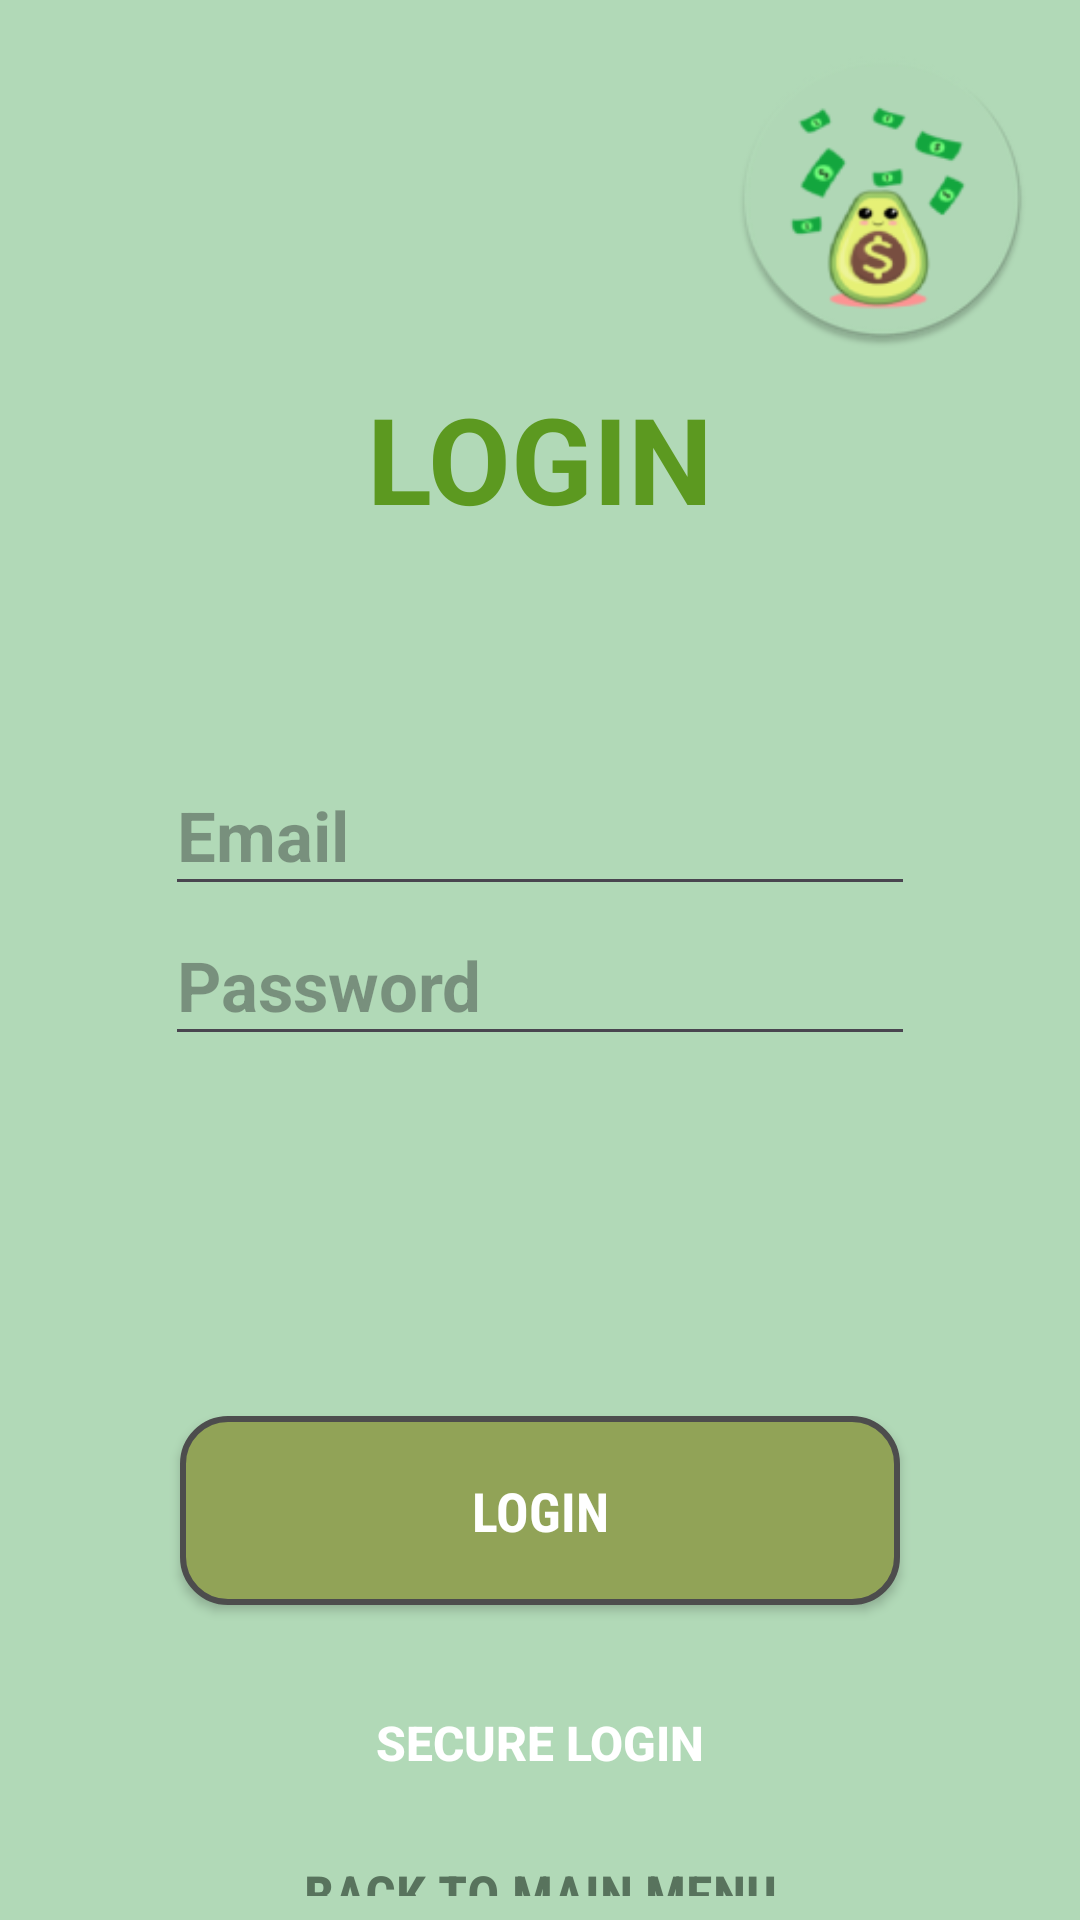

Here is an Android app screen rendered from its layout file. Give the layout XML and the strings, colors and styles it references.
<!-- AndroidManifest.xml: application theme Theme.Assignment2_PROG7313 -->
<!-- res/layout/activity_login.xml -->
<?xml version="1.0" encoding="utf-8"?>
<RelativeLayout xmlns:android="http://schemas.android.com/apk/res/android"
    xmlns:app="http://schemas.android.com/apk/res-auto"
    xmlns:tools="http://schemas.android.com/tools"
    android:id="@+id/main"
    android:layout_width="match_parent"
    android:layout_height="match_parent"
    android:background="#b1d9b7"
    tools:context=".LoginActivity">

    
    <ImageView
        android:id="@+id/imageView2"
        android:layout_width="100dp"
        android:layout_height="100dp"
        android:layout_alignParentTop="true"
        android:layout_alignParentEnd="true"
        android:layout_marginTop="16dp"
        android:layout_marginEnd="16dp"
        android:contentDescription="Logo"
        app:srcCompat="@mipmap/dinero_logo_round" />

    <LinearLayout
        android:id="@+id/formLayout"
        android:layout_width="match_parent"
        android:layout_height="630dp"
        android:layout_below="@id/imageView2"
        android:layout_marginTop="10dp"
        android:gravity="center"
        android:orientation="vertical">

        
        <TextView
            android:id="@+id/textView"
            android:layout_width="match_parent"
            android:layout_height="126dp"
            android:text="LOGIN"
            android:textAlignment="center"
            android:textColor="#5C9920"
            android:textSize="40sp"
            android:textStyle="bold" />

        
        <LinearLayout
            android:layout_width="350sp"
            android:layout_height="50sp"
            android:gravity="center"
            android:orientation="horizontal">

            <EditText
                android:id="@+id/editTextEmailAddress"
                android:layout_width="250sp"
                android:layout_height="50dp"
                android:autofillHints="email"
                android:ems="10"
                android:hint="Email"
                android:inputType="textEmailAddress"
                android:textSize="23dp"
                android:textStyle="bold" />
        </LinearLayout>

        
        <LinearLayout
            android:layout_width="350sp"
            android:layout_height="50sp"
            android:gravity="center"
            android:orientation="horizontal">

            <EditText
                android:id="@+id/editTextPassword"
                android:layout_width="250sp"
                android:layout_height="50dp"
                android:ems="10"
                android:hint="Password"
                android:inputType="textPassword"
                android:textSize="23dp"
                android:textStyle="bold" />
        </LinearLayout>

        
        <androidx.appcompat.widget.AppCompatButton
            android:id="@+id/loginButton"
            android:layout_width="240dp"
            android:layout_height="63dp"
            android:layout_marginTop="120dp"
            android:background="@drawable/btn_log_background"
            android:fontFamily="sans-serif-condensed"
            android:text="Login"
            android:textAllCaps="true"
            android:textColor="#FFFFFF"
            android:textSize="18sp"
            android:textStyle="bold" />

        
        <androidx.appcompat.widget.AppCompatButton
            android:id="@+id/quickLogin"
            android:layout_width="240dp"
            android:layout_height="60dp"
            android:layout_marginTop="16dp"
            android:background="@drawable/btn_secure_login"
            android:text="Secure Login"
            android:textColor="#FFFFFF"
            android:textSize="16sp"
            android:textStyle="bold" />


        
        <Button
            android:id="@+id/registerTransitButton"
            android:layout_width="wrap_content"
            android:layout_height="wrap_content"
            android:background="@android:color/transparent"
            android:fontFamily="sans-serif-condensed"
            android:padding="8dp"
            android:text="@string/back_to_main_menu_link"
            android:textAlignment="center"
            android:textColor="#58735d"
            android:textSize="18sp"
            android:textStyle="bold" />
    </LinearLayout>
</RelativeLayout>
<!-- resources referenced by this layout -->
<resources>
  <!-- drawable btn_log_background (drawable) -->
  <shape xmlns:android="http://schemas.android.com/apk/res/android"
      android:shape="rectangle">
      <solid android:color="#91a357" /> 
      <corners android:radius="15dp"/>
      <stroke android:width="2dp" android:color="#4d4d4d"/>
  </shape>
  <!-- mipmap dinero_logo_round: webp bitmap (mipmap-hdpi, 4702 bytes) -->
  <string name="back_to_main_menu_link"><u>BACK TO MAIN MENU</u></string>
  <style name="Theme.Assignment2_PROG7313" parent="Base.Theme.Assignment2_PROG7313" />
  <style name="Base.Theme.Assignment2_PROG7313" parent="Theme.Material3.DayNight.NoActionBar">
          
      </style>
</resources>
